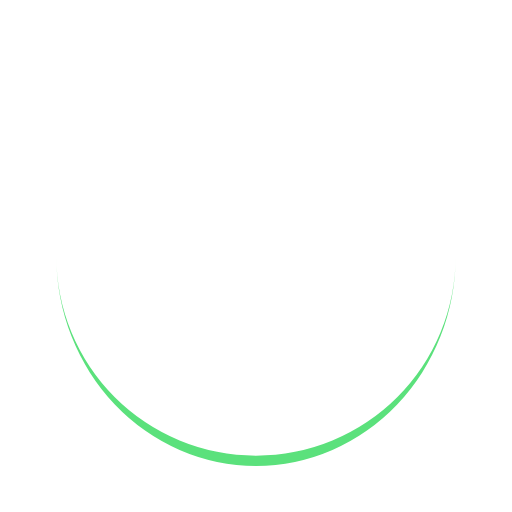
t = 0.00 s
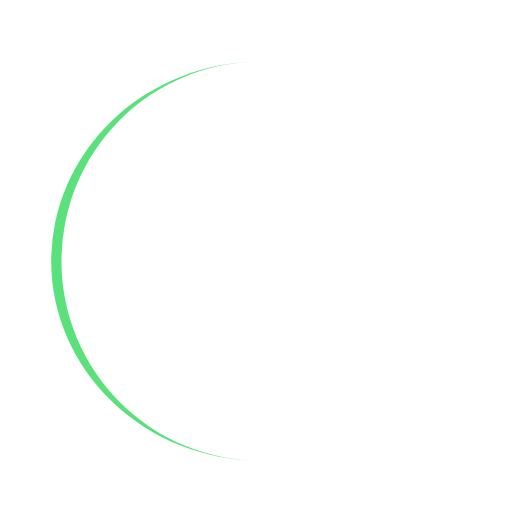
t = 0.25 s
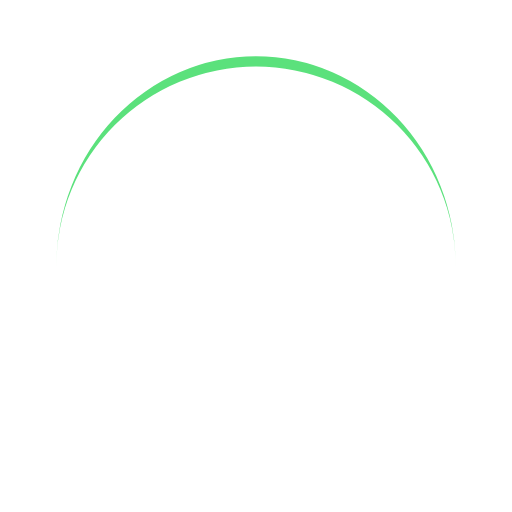
t = 0.50 s
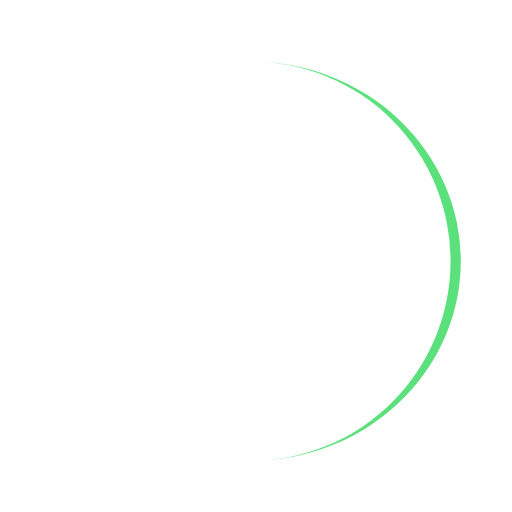
t = 0.75 s

The animated SVG that drew these frames (rendered in a browser with its animation timeline set to each time). Animation: 1 SMIL element (animateTransform=1); one cycle of 1.00 s, repeats indefinitely.

<?xml version="1.0" encoding="utf-8"?>
<svg xmlns="http://www.w3.org/2000/svg" xmlns:xlink="http://www.w3.org/1999/xlink" style="margin: auto; background: rgb(255, 255, 255); display: block; shape-rendering: auto;" width="200px" height="200px" viewBox="0 0 100 100" preserveAspectRatio="xMidYMid">
<path d="M11 50A39 39 0 0 0 89 50A39 41 0 0 1 11 50" fill="#5be17c" stroke="none">
  <animateTransform attributeName="transform" type="rotate" dur="1s" repeatCount="indefinite" keyTimes="0;1" values="0 50 51;360 50 51"></animateTransform>
</path>
<!-- [ldio] generated by https://loading.io/ --></svg>